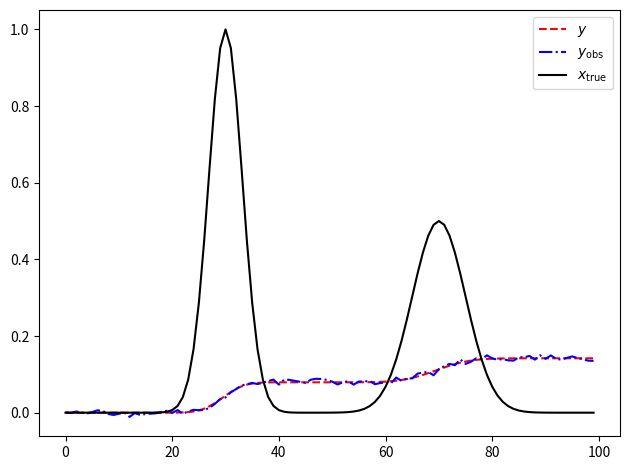
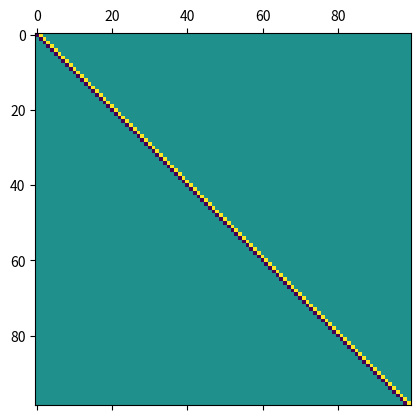
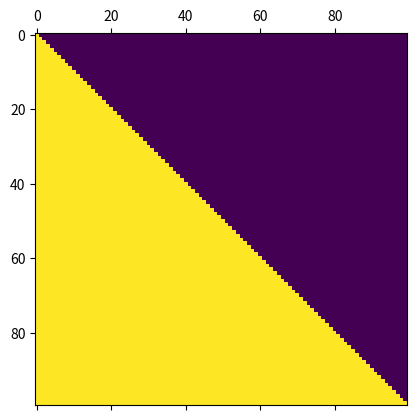

These charts were generated, in order, by the following Python code:
import numpy as np
import matplotlib.pyplot as plt

def get_K(n):
    h = 1.0/n
    return np.tril(np.ones((n,n))) * h  # discrete integration

def get_L(n):
    L = np.zeros((n-1, n))
    for i in range(n-1):
        L[i, i]   = -1.0
        L[i, i+1] =  1.0
    return L

def sol_KKT(K, L, ydelta, alpha):
    # Solve (K^T K + alpha L^T L) x = K^T ydelta
    A = K.T @ K + alpha * (L.T @ L)
    b = K.T @ ydelta
    return np.linalg.solve(A, b)

n = 100
t = np.linspace(0, 1, n, endpoint=False)

# ground truth
x_true = np.exp(-(t-0.3)**2/0.002) + 0.5*np.exp(-(t-0.7)**2/0.005)

# compute true (clean) y
K = get_K(n)
y = K @ x_true

# compute observation y_obs
gamma = 0.05  # relative noise (5%)
delta = gamma * np.linalg.norm(y)
rng = np.random.default_rng(0)
noise = rng.standard_normal(n)
noise = delta * noise / np.linalg.norm(noise)
y_obs = y + noise

# choose regularization operator
L = get_L(n)

# plots
plt.figure();
plt.plot(y, 'r--', label=r'$y$')
plt.plot(y_obs, 'b-.', label=r'$y_{\text{obs}}$')
plt.plot(x_true, 'k-', label=r'$x_{\text{true}}$')
plt.legend(); plt.tight_layout()
plt.savefig('integration-data.pdf')

# regularization operator
plt.figure();
plt.matshow(L)
plt.savefig('integration-regularization-operator.pdf')

# forward operator
plt.figure();
plt.matshow(K)
plt.savefig('integration-forward-operator.pdf')

#plt.show()



###########################################################
# This code is part of the python toolbox termed
#
# CHAMELEON --- Computational and mAthematical MEthods in
# machine LEarning, Optimization and iNference
#
# [redacted]
###########################################################
